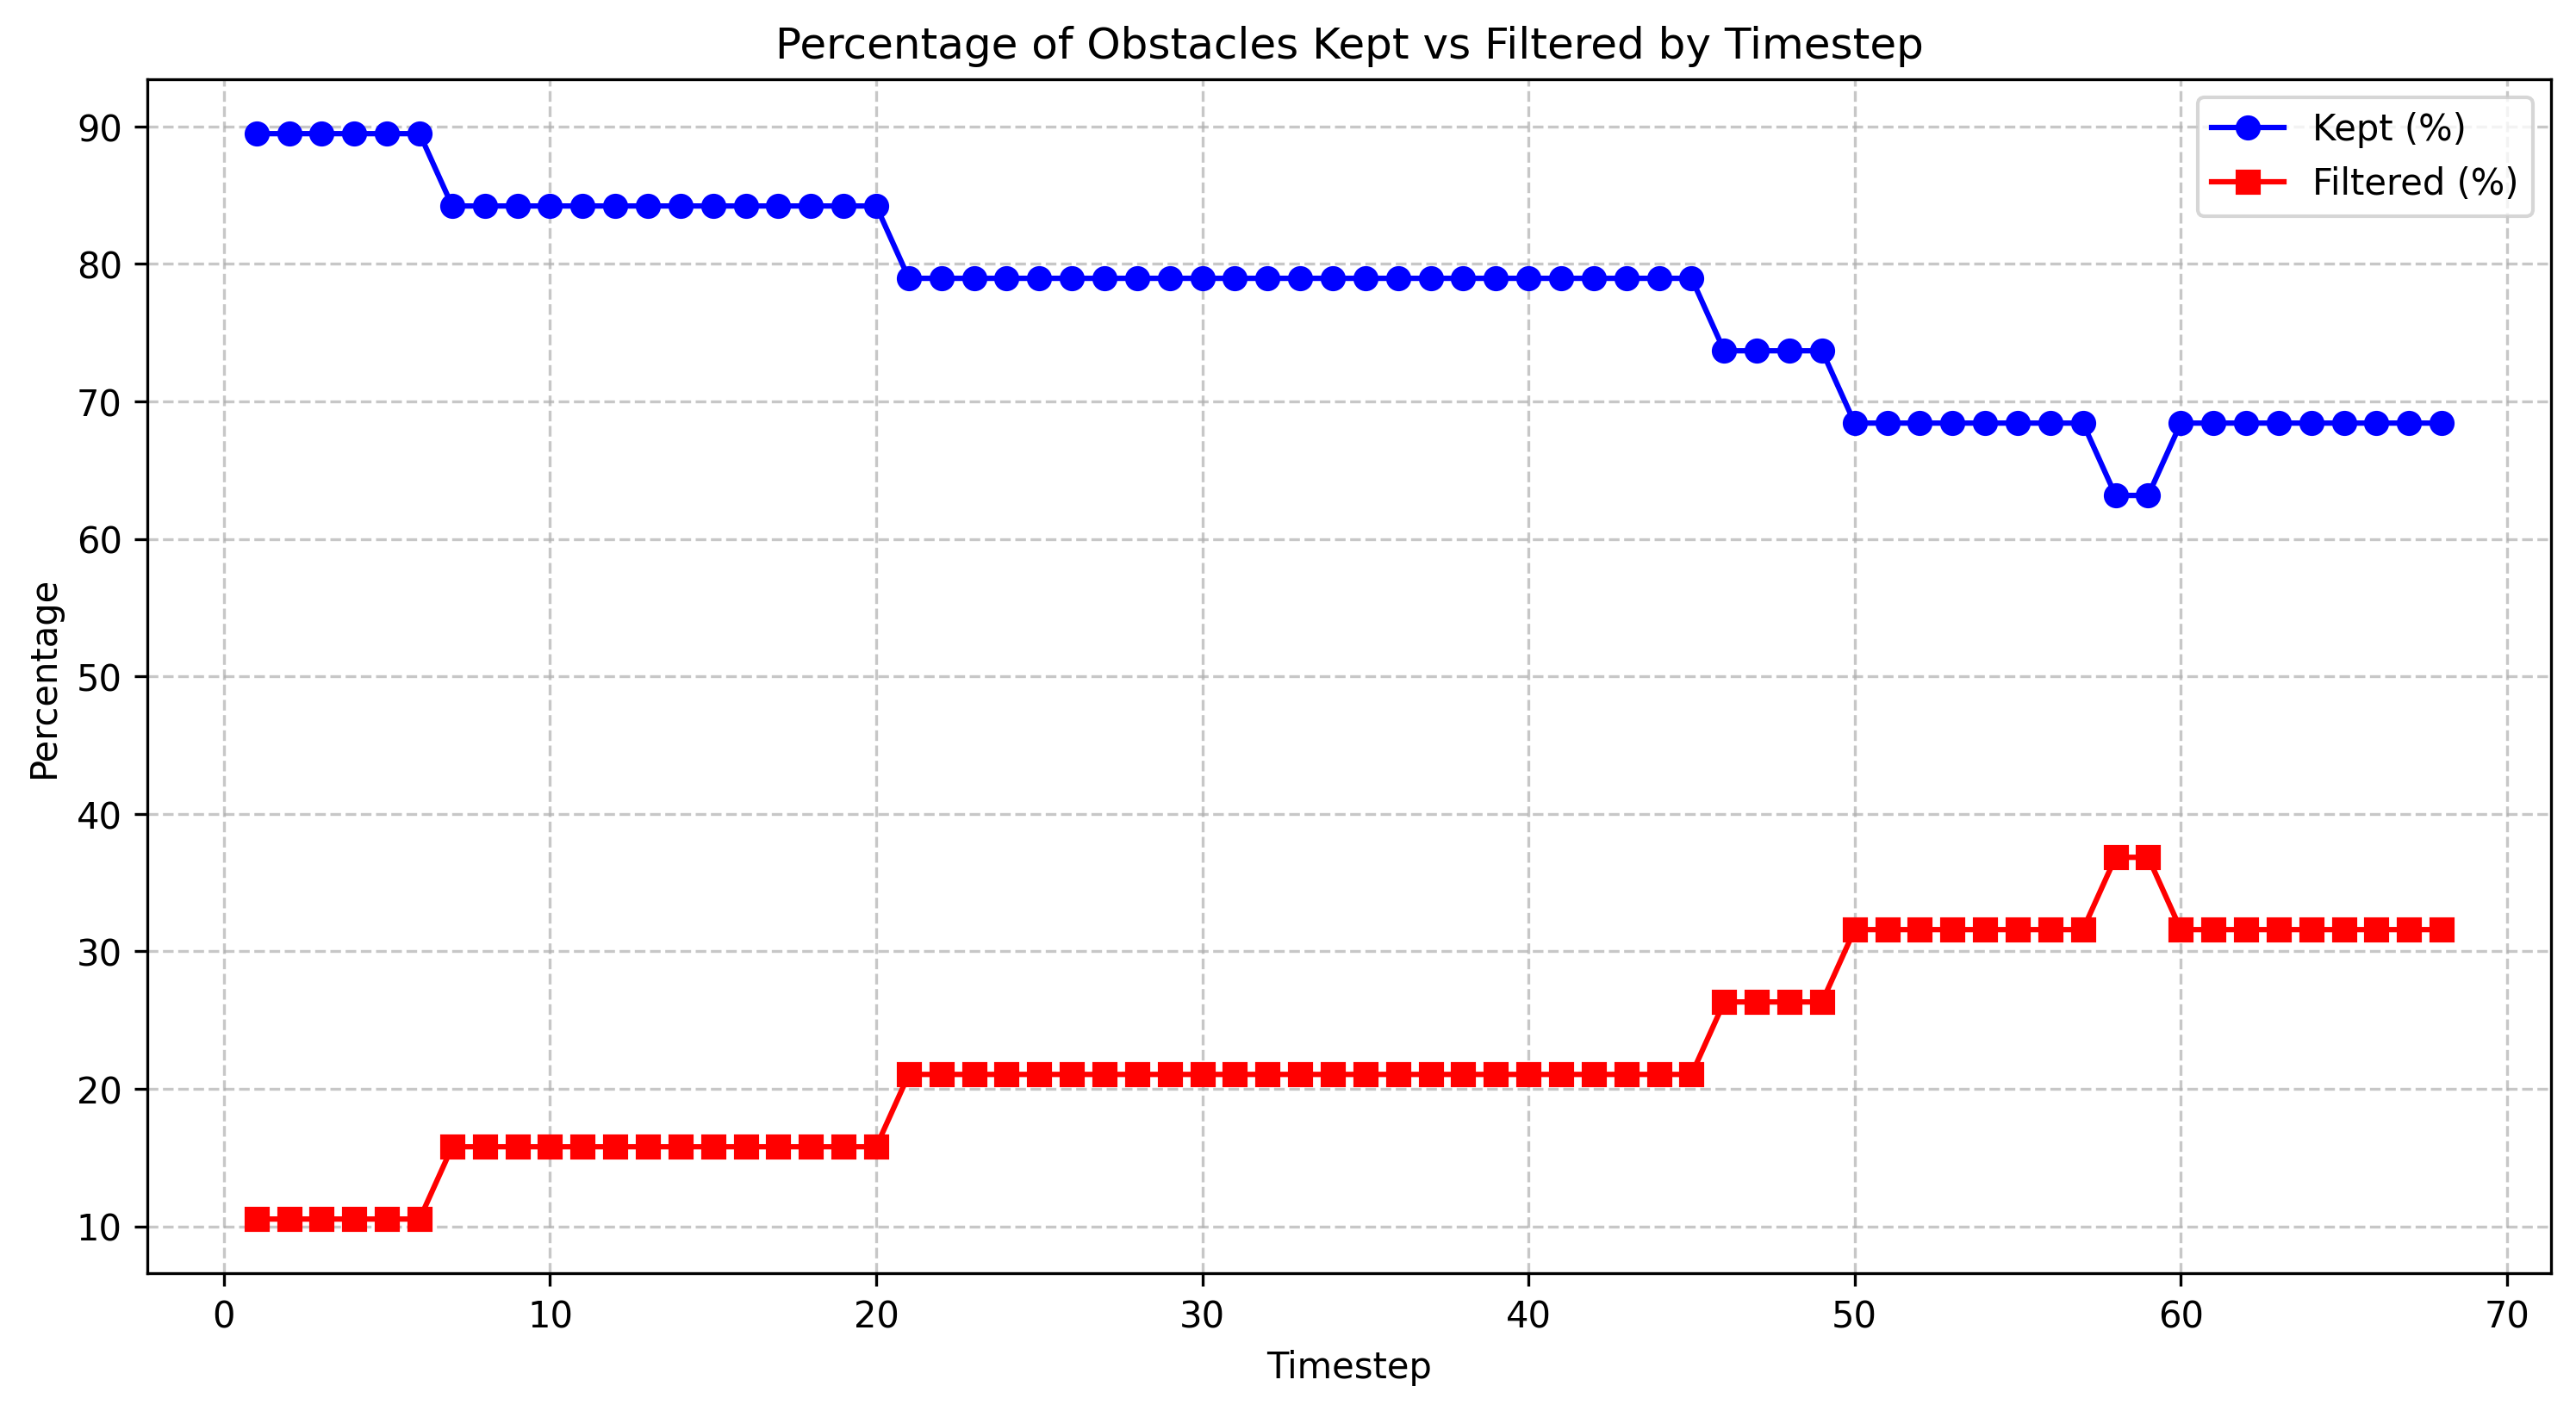

Source data for this figure (header and first rows):
timestep, total_count, filtered_count, filtered_percentage, kept_percentage
1.0, 19, 2, 10.53, 89.47
2.0, 19, 2, 10.53, 89.47
3.0, 19, 2, 10.53, 89.47
4.0, 19, 2, 10.53, 89.47
5.0, 19, 2, 10.53, 89.47
6.0, 19, 2, 10.53, 89.47
7.0, 19, 3, 15.79, 84.21
8.0, 19, 3, 15.79, 84.21
9.0, 19, 3, 15.79, 84.21
10.0, 19, 3, 15.79, 84.21
11.0, 19, 3, 15.79, 84.21
12.0, 19, 3, 15.79, 84.21
13.0, 19, 3, 15.79, 84.21
14.0, 19, 3, 15.79, 84.21
15.0, 19, 3, 15.79, 84.21
16.0, 19, 3, 15.79, 84.21
17.0, 19, 3, 15.79, 84.21
18.0, 19, 3, 15.79, 84.21
19.0, 19, 3, 15.79, 84.21
20.0, 19, 3, 15.79, 84.21
21.0, 19, 4, 21.05, 78.95
22.0, 19, 4, 21.05, 78.95
23.0, 19, 4, 21.05, 78.95
24.0, 19, 4, 21.05, 78.95
25.0, 19, 4, 21.05, 78.95
26.0, 19, 4, 21.05, 78.95
27.0, 19, 4, 21.05, 78.95
28.0, 19, 4, 21.05, 78.95
29.0, 19, 4, 21.05, 78.95
30.0, 19, 4, 21.05, 78.95
31.0, 19, 4, 21.05, 78.95
32.0, 19, 4, 21.05, 78.95
33.0, 19, 4, 21.05, 78.95
34.0, 19, 4, 21.05, 78.95
35.0, 19, 4, 21.05, 78.95
36.0, 19, 4, 21.05, 78.95
37.0, 19, 4, 21.05, 78.95
38.0, 19, 4, 21.05, 78.95
39.0, 19, 4, 21.05, 78.95
40.0, 19, 4, 21.05, 78.95
41.0, 19, 4, 21.05, 78.95
42.0, 19, 4, 21.05, 78.95
43.0, 19, 4, 21.05, 78.95
44.0, 19, 4, 21.05, 78.95
45.0, 19, 4, 21.05, 78.95
46.0, 19, 5, 26.32, 73.68
47.0, 19, 5, 26.32, 73.68
48.0, 19, 5, 26.32, 73.68
49.0, 19, 5, 26.32, 73.68
50.0, 19, 6, 31.58, 68.42
51.0, 19, 6, 31.58, 68.42
52.0, 19, 6, 31.58, 68.42
53.0, 19, 6, 31.58, 68.42
54.0, 19, 6, 31.58, 68.42
55.0, 19, 6, 31.58, 68.42
56.0, 19, 6, 31.58, 68.42
57.0, 19, 6, 31.58, 68.42
58.0, 19, 7, 36.84, 63.16
59.0, 19, 7, 36.84, 63.16
60.0, 19, 6, 31.58, 68.42
... 8 more rows
